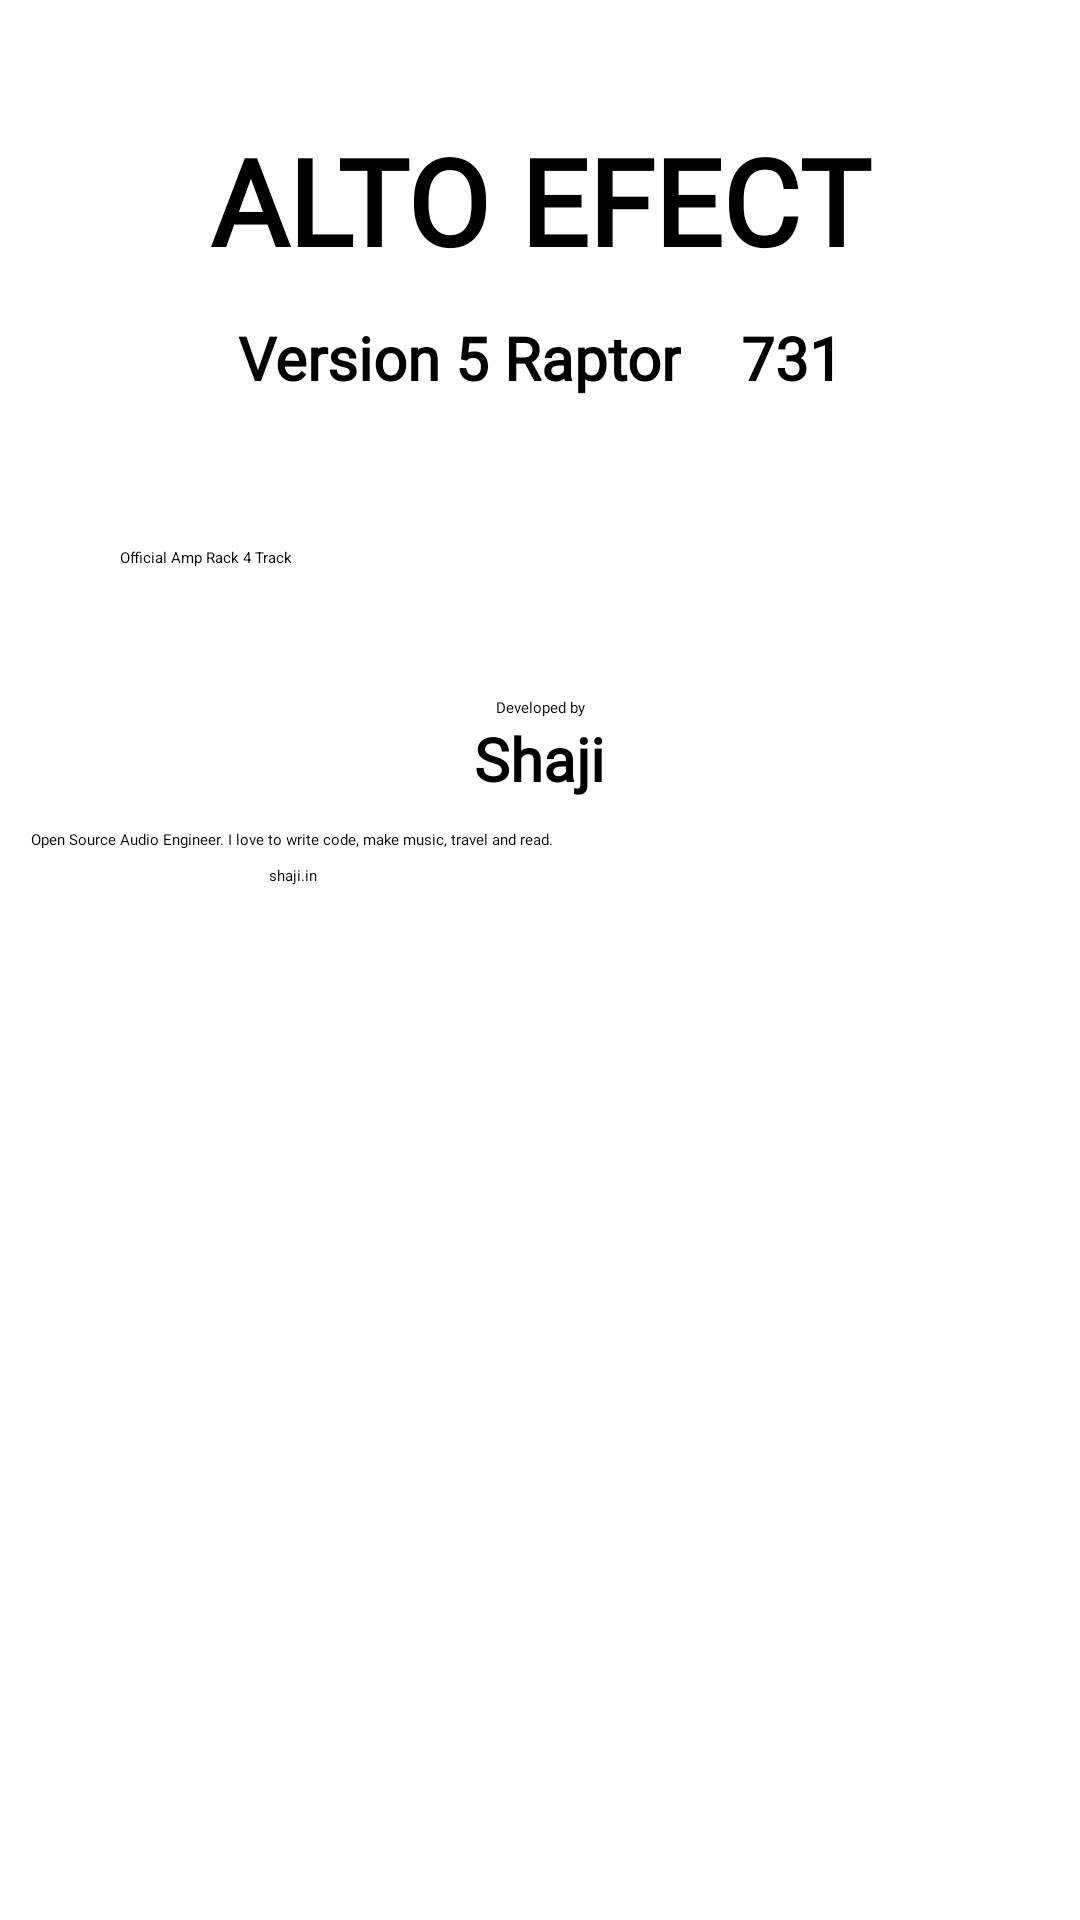

Here is an Android app screen rendered from its layout file. Give the layout XML and the strings, colors and styles it references.
<!-- AndroidManifest.xml: application theme Theme.AltoEfect.Splash -->
<!-- res/layout/activity_about.xml -->
<?xml version="1.0" encoding="utf-8"?>
<androidx.constraintlayout.widget.ConstraintLayout xmlns:android="http://schemas.android.com/apk/res/android"
    xmlns:app="http://schemas.android.com/apk/res-auto"
    xmlns:tools="http://schemas.android.com/tools"
    android:id="@+id/main"
    android:layout_width="match_parent"
    android:layout_height="match_parent"
    tools:context=".About">

    <LinearLayout
        android:layout_width="match_parent"
        android:layout_height="match_parent">
        <LinearLayout
            android:layout_width="match_parent"
            android:layout_height="wrap_content"
            android:orientation="vertical">
            <TextView
                android:layout_width="match_parent"
                android:layout_height="wrap_content"
                android:layout_gravity="center"
                android:gravity="center"
                android:fontFamily="@font/gruppo"
                android:textSize="40dp"
                android:layout_marginTop="30dp"
                android:layout_marginBottom="1dp"
                android:padding="10dp"
                android:textStyle="bold"
                android:text="@string/app_name"/>
            <LinearLayout
                android:layout_width="match_parent"
                android:layout_height="wrap_content"
                android:layout_gravity="center"
                android:gravity="center"
                android:orientation="horizontal">
                <TextView
                    android:layout_width="wrap_content"
                    android:layout_height="wrap_content"
                    android:layout_gravity="center"
                    android:gravity="center"
                    android:fontFamily="@font/gruppo"
                    android:textSize="20dp"
                    android:layout_marginTop="1dp"
                    android:layout_marginBottom="20dp"
                    android:padding="10dp"
                    android:textStyle="bold"
                    android:text="@string/app_version"/>
                <TextView
                    android:layout_width="wrap_content"
                    android:layout_height="wrap_content"
                    android:layout_gravity="center"
                    android:gravity="center"
                    android:fontFamily="@font/gruppo"
                    android:textSize="20dp"
                    android:layout_marginTop="1dp"
                    android:layout_marginBottom="20dp"
                    android:padding="10dp"
                    android:textStyle="bold"
                    android:text="@string/build_id"/>

            </LinearLayout>

            <LinearLayout
                android:layout_width="match_parent"
                android:layout_height="wrap_content"
                android:layout_margin="10dp"
                android:orientation="horizontal">
                <ToggleButton
                    android:layout_width="30dp"
                    android:layout_height="30dp"
                    android:background="@drawable/ic_baseline_pause_24"
                    android:textOn=""
                    android:id="@+id/btn"
                    android:textOff=""/>
                <TextView
                    android:layout_width="wrap_content"
                    android:layout_height="wrap_content"
                    android:text="Official Amp Rack 4 Track"/>
            </LinearLayout>
            <ImageView
                android:layout_width="match_parent"
                android:layout_height="wrap_content"
                android:src="@drawable/dev"/>

            <TextView
                android:layout_marginTop="10dp"
                android:layout_gravity="center"
                android:gravity="center"
                android:fontFamily="@font/comfortaa"
                android:layout_width="match_parent"
                android:layout_height="wrap_content"
                android:text="Developed by"/>
            <TextView
                android:layout_width="wrap_content"
                android:layout_height="wrap_content"
                android:layout_gravity="center"
                android:gravity="center"
                android:textStyle="bold"
                android:fontFamily="@font/comfortaa"
                android:textSize="20dp"
                android:text="Shaji"/>

            <ScrollView
                android:layout_width="match_parent"
                android:layout_height="wrap_content">
                <TextView
                    android:layout_width="wrap_content"
                    android:text="@string/about_dev"
                    android:fontFamily="@font/comfortaa"
                    android:layout_margin="5dp"
                    android:padding="5dp"
                    android:textAlignment="center"
                    android:layout_height="wrap_content"/>
            </ScrollView>

        </LinearLayout>
    </LinearLayout>

</androidx.constraintlayout.widget.ConstraintLayout>
<!-- resources referenced by this layout -->
<resources>
  <string name="about_dev">
          Open Source Audio Engineer. I love to write code, make music, travel and read.\n\n
          shaji.in
      </string>
  <string name="app_name">ALTO EFECT</string>
  <string name="app_version">Version 5 Raptor</string>
  <string name="build_id">731</string>
  <style name="Theme.AltoEfect.Splash" parent="Theme.SplashScreen">
          <item name="windowSplashScreenBackground">@color/efect_bg</item>
          <item name="windowSplashScreenAnimatedIcon">@drawable/logo</item>
          <item name="windowSplashScreenIconBackgroundColor">@color/efect_bg</item>
          <item name="postSplashScreenTheme">@style/Theme.AltoEfect</item>
      </style>
  <color name="efect_bg">#07070B</color>
  <!-- drawable logo: png bitmap (drawable, 89411 bytes) -->
  <style name="Theme.AltoEfect" parent="Theme.MaterialComponents.NoActionBar">
          <item name="android:windowBackground">@color/efect_bg</item>
          <item name="android:statusBarColor">@android:color/transparent</item>
          <item name="android:navigationBarColor">@color/efect_bg</item>
          <item name="android:windowLightStatusBar">false</item>
          <item name="android:windowActionModeOverlay">true</item>
          <item name="colorPrimary">@color/efect_accent</item>
          <item name="colorPrimaryDark">@color/efect_bg</item>
          <item name="colorSecondary">@color/efect_accent</item>
          <item name="android:fontFamily">@font/montserrat_alternates</item>
          <item name="android:colorAccent">@color/efect_accent</item>
      </style>
  <color name="efect_accent">#FFB35C</color>
</resources>
